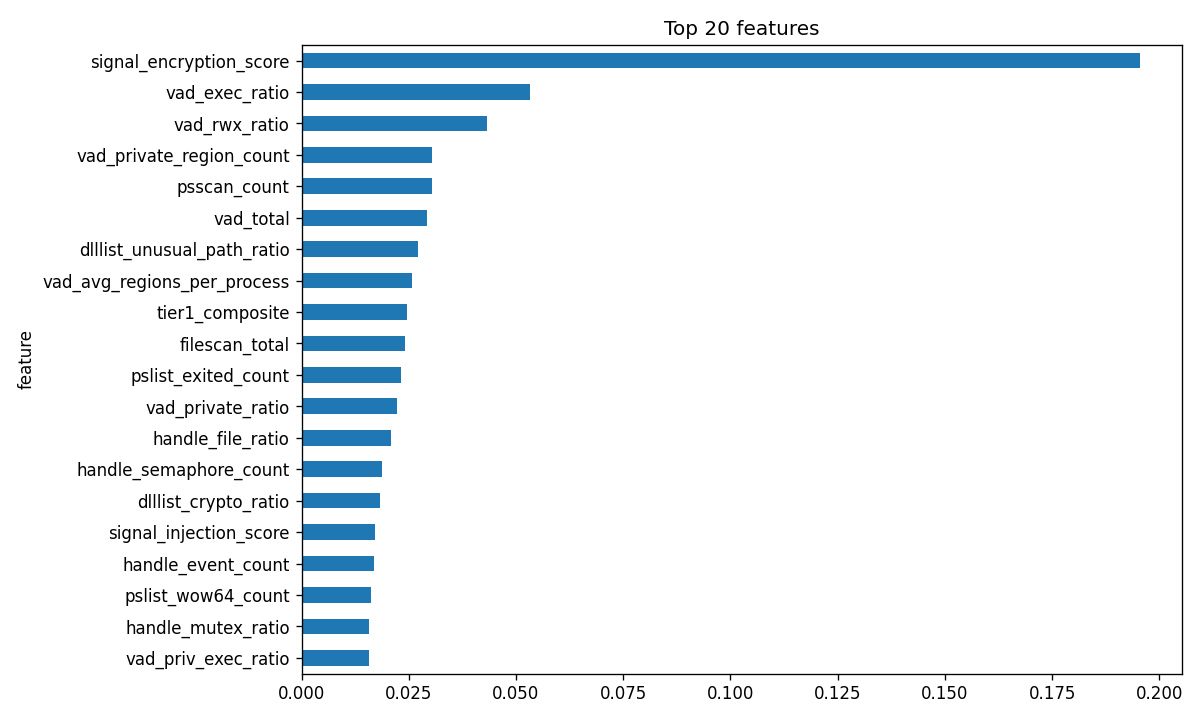

The data file committed next to this chart (first rows):
feature, importance
signal_encryption_score, 0.1955
vad_exec_ratio, 0.05329
vad_rwx_ratio, 0.04324
vad_private_region_count, 0.03048
psscan_count, 0.03031
vad_total, 0.0292
dlllist_unusual_path_ratio, 0.02707
vad_avg_regions_per_process, 0.0258
tier1_composite, 0.02457
filescan_total, 0.02419
pslist_exited_count, 0.02323
vad_private_ratio, 0.02224
handle_file_ratio, 0.02089
handle_semaphore_count, 0.01878
dlllist_crypto_ratio, 0.01819
signal_injection_score, 0.01714
handle_event_count, 0.0168
pslist_wow64_count, 0.01626
handle_mutex_ratio, 0.01583
vad_priv_exec_ratio, 0.01579
svcscan_stopped, 0.01506
vad_exec_count, 0.01386
cmdline_unusual_dir_ratio, 0.01385
handle_mutex_count, 0.01199
handle_file_count, 0.01122
pslist_ransom_procs, 0.01065
hidden_process_count, 0.01018
cmdline_script_tool_count, 0.01008
handle_avg_per_process, 0.00945
handle_thread_count, 0.008555
handle_registry_ratio, 0.008277
dlllist_unusual_path_hit_count, 0.007948
ldrmodules_max_per_process, 0.007941
ldrmodules_avg_per_process, 0.006932
ldrmodules_total, 0.006333
handle_token_count, 0.006177
svcscan_running, 0.005914
netstat_outbound_ratio, 0.005794
netstat_total, 0.005685
handle_process_count, 0.005631
handle_section_count, 0.005494
ldrmodules_not_in_load, 0.005437
handle_total, 0.005231
pslist_avg_children, 0.00508
ldrmodules_not_in_init, 0.005049
ldrmodules_not_in_mem, 0.004973
vad_max_regions_per_process, 0.004744
handle_registry_count, 0.004648
handle_directory_count, 0.004625
malfind_rwx_ratio, 0.004517
vad_private_pid_count, 0.00427
vad_pid_count, 0.004217
dlllist_max_load_total_per_process, 0.003976
netstat_unique_ips, 0.003912
dlllist_crypto_hit_count, 0.003837
pslist_avg_threads, 0.00374
priv_total_enabled, 0.003704
handle_port_count, 0.003629
dlllist_avg_per_process, 0.003401
netstat_established_ratio, 0.003392
... 33 more rows
